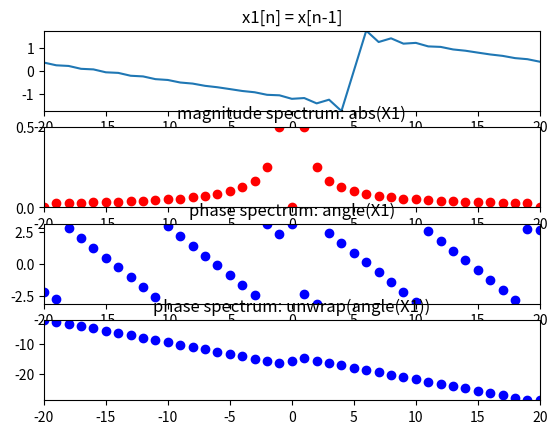

Generate this figure with matplotlib:
import numpy as np
import matplotlib.pyplot as plt
from scipy.fftpack import fft, fftshift

N = 41
nsines = 20

plt.figure(1)

X = np.array([])
x = np.zeros(N)
for k in range(1,nsines):
	x = x + (1.0/k)*np.sin(2*np.pi*k/N*np.arange(-(N-1)/2.0-5, (N+1)/2.0-5))
plt.subplot(4,1,1)
plt.title ('x1[n] = x[n-1]')
plt.plot(np.arange(-(N-1)/2.0,(N+1)/2), x)
plt.axis([-(N-1)/2.0,(N+1)/2-1,min(x),max(x)])

for k in range(N):
	s = np.exp(1j*2*np.pi*k/N*np.arange(-(N-1)/2.0, (N+1)/2.0))
	X = np.append(X, sum(x*np.conjugate(s)))

plt.subplot(4,1,2)
plt.title ('magnitude spectrum: abs(X1)')
plt.plot(np.arange(-(N-1)/2.0,(N+1)/2), abs(fftshift(X))/N, 'ro')
plt.axis([-(N-1)/2.0,1+(N-1)/2.0-1,0,max(abs(X)/N)])

plt.subplot(4,1,3)
plt.title ('phase spectrum: angle(X1)')
plt.plot(np.arange(-(N-1)/2.0,(N+1)/2), np.angle(fftshift(X)), 'bo')
plt.axis([-(N-1)/2.0,1+(N-1)/2.0-1,min(np.angle(fftshift(X))),max(np.angle(fftshift(X)))])

plt.subplot(4,1,4)
plt.title ('phase spectrum: unwrap(angle(X1))')
plt.plot(np.arange(-(N-1)/2.0,(N+1)/2), np.unwrap(np.angle(fftshift(X))), 'bo')
plt.axis([-(N-1)/2.0,1+(N-1)/2.0-1,min(np.unwrap(np.angle(fftshift(X)))),max(np.unwrap(np.angle(fftshift(X))))])


plt.show()